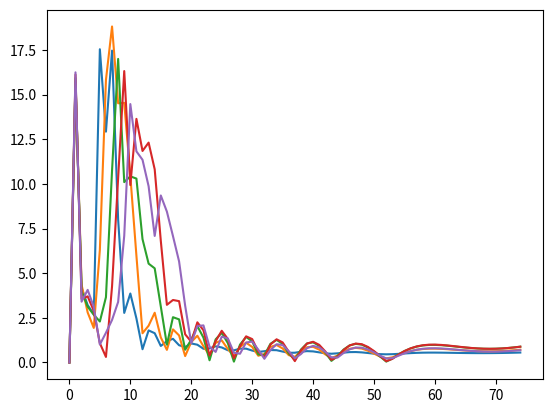

Write Python code to recreate this figure.
import numpy as np
from matplotlib import pyplot as plt

wavelengths = np.arange(350, 500, 1)
reciprocal_wavelengths = 1 / wavelengths
N = len(wavelengths)

p = (reciprocal_wavelengths - np.min(reciprocal_wavelengths)) / (
        np.max(reciprocal_wavelengths) - np.min(reciprocal_wavelengths))
k = np.arange(N)

for dL in np.linspace(5000, 10000, 5):
    intensities = np.square(np.cos(2 * np.pi * dL * reciprocal_wavelengths))

    X_k = np.dot(intensities, np.exp(-2j * np.pi * p * k[:, None]))[: N // 2]
    X_k[0] = 0

    plt.plot(k[: N // 2], np.abs(X_k))
plt.show()
